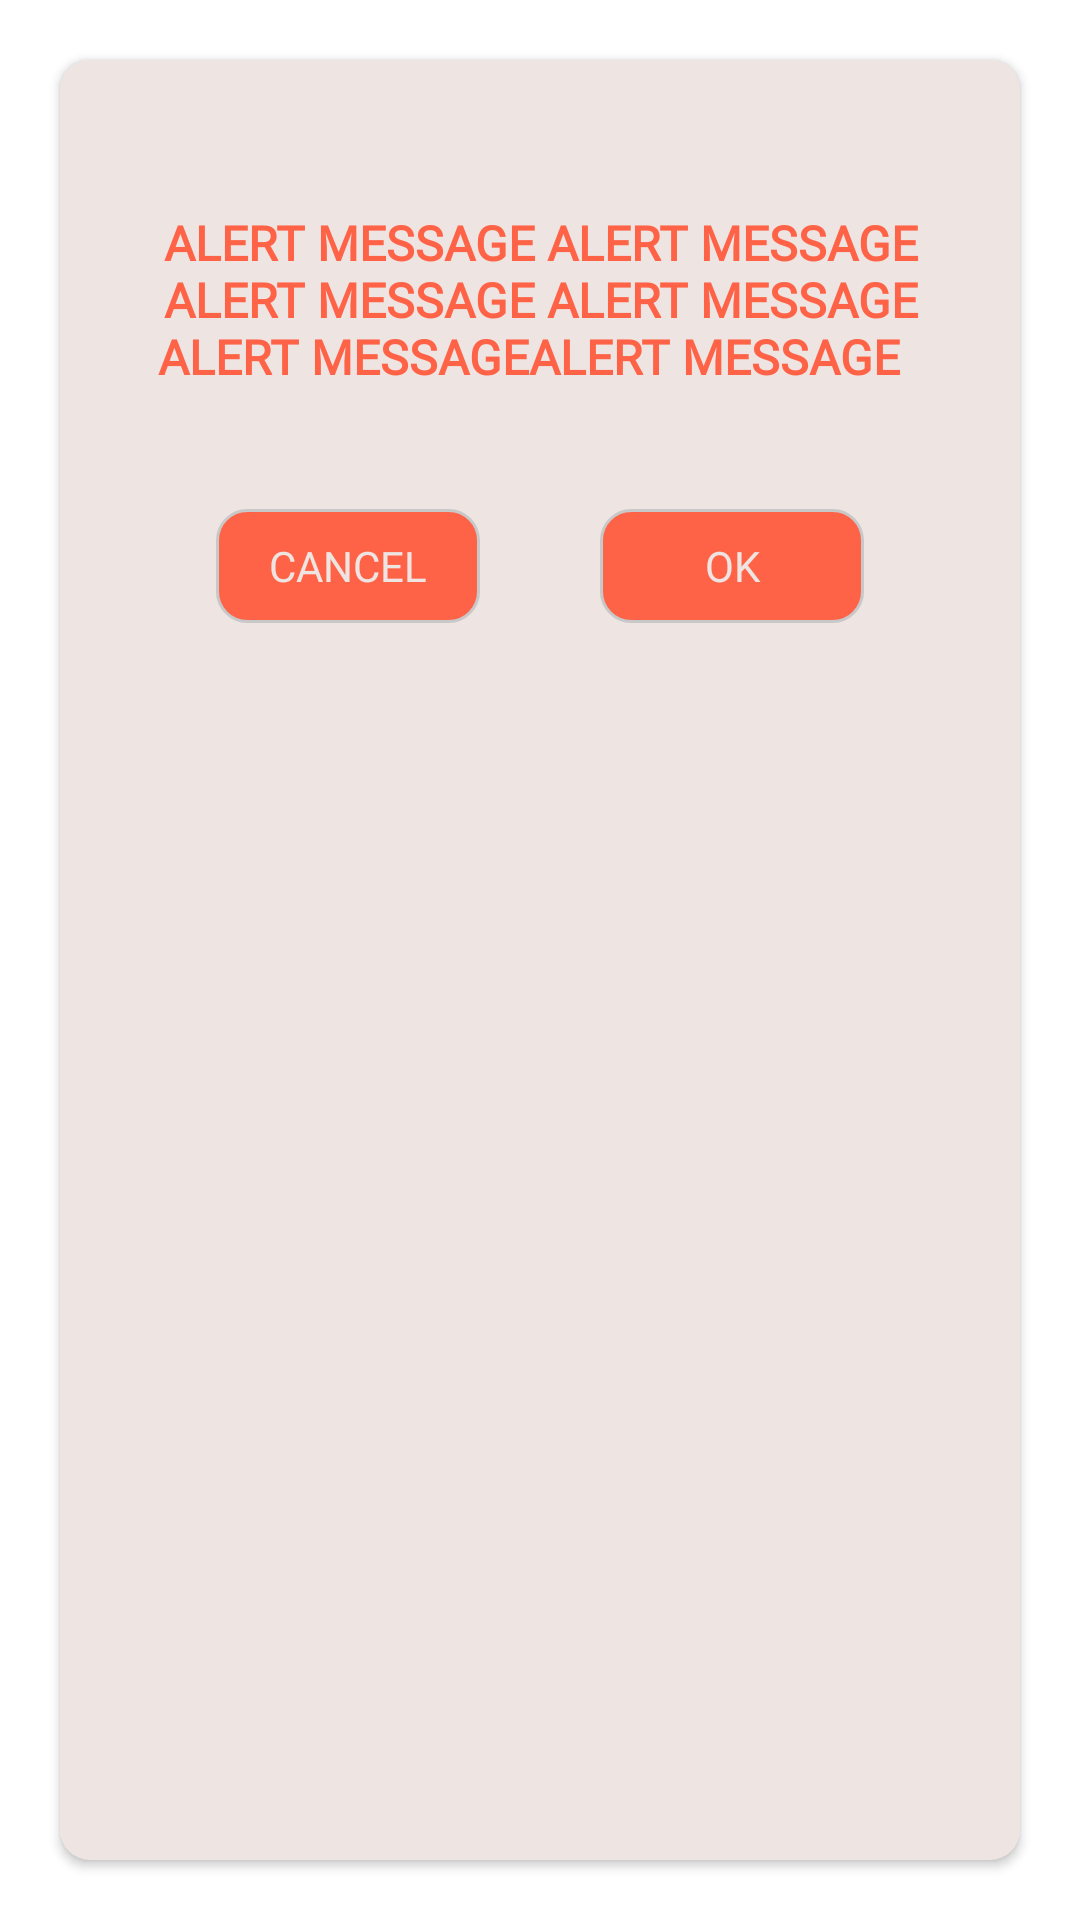

Produce the Android XML layout that renders to this screen, including the resource entries it uses.
<!-- AndroidManifest.xml: application theme Theme.SpaManagement -->
<!-- res/layout/dialog_dual_action_alert.xml -->
<?xml version="1.0" encoding="utf-8"?>
<LinearLayout xmlns:android="http://schemas.android.com/apk/res/android"
    android:layout_width="match_parent"
    android:layout_height="wrap_content"
    xmlns:app="http://schemas.android.com/apk/res-auto">

    <androidx.cardview.widget.CardView
        android:layout_width="match_parent"
        android:layout_height="match_parent"
        android:layout_margin="20dp"
        app:cardCornerRadius="10dp"
        app:cardBackgroundColor="@color/color_accent">

        <LinearLayout
            android:layout_width="match_parent"
            android:layout_height="match_parent"
            android:orientation="vertical"
            android:paddingTop="30dp">

            <LinearLayout
                android:layout_width="match_parent"
                android:layout_height="wrap_content"
                android:gravity="center">

                <androidx.appcompat.widget.AppCompatTextView
                    android:id="@+id/tv_message"
                    android:layout_width="wrap_content"
                    android:layout_height="wrap_content"
                    android:textSize="16sp"
                    android:textColor="@color/color_primary"
                    android:textStyle="bold"
                    android:fontFamily="@font/cosmic_san_ms"
                    android:layout_marginTop="20dp"
                    android:layout_marginBottom="20dp"
                    android:layout_marginStart="24dp"
                    android:layout_marginEnd="24dp"
                    android:gravity="center"
                    android:text="ALERT MESSAGE ALERT MESSAGE ALERT MESSAGE ALERT MESSAGE ALERT MESSAGEALERT MESSAGE  "/>

            </LinearLayout>

            <LinearLayout
                android:layout_width="match_parent"
                android:layout_height="wrap_content"
                android:gravity="center"
                android:orientation="horizontal">

                    <androidx.appcompat.widget.AppCompatButton
                        android:id="@+id/btn_cancel"
                        android:layout_width="wrap_content"
                        android:layout_height="38dp"
                        style="@style/AppCommonBtnStyle"
                        android:text="cancel"
                        android:fontFamily="@font/cosmic_san_ms"
                        android:layout_margin="20dp"/>

                <androidx.appcompat.widget.AppCompatButton
                    android:id="@+id/btn_ok"
                    android:layout_width="wrap_content"
                    android:layout_height="38dp"
                    style="@style/AppCommonBtnStyle"
                    android:text="OK"
                    android:fontFamily="@font/cosmic_san_ms"
                    android:layout_margin="20dp"/>

            </LinearLayout>

        </LinearLayout>

    </androidx.cardview.widget.CardView>

</LinearLayout>
<!-- resources referenced by this layout -->
<resources>
  <color name="color_accent">#EEE4E2</color>
  <color name="color_primary">@color/tomato_orange</color>
  <style name="AppCommonBtnStyle" parent="Widget.AppCompat.Button.Borderless.Colored">
          <item name="android:background">@drawable/shape_brown_button_bg</item>
          <item name="android:textColor">@color/common_btn_color_list</item>
      </style>
  <style name="Theme.SpaManagement" parent="Theme.MaterialComponents.Light.NoActionBar">
          
          <item name="colorPrimary">@color/purple_500</item>
          <item name="colorPrimaryVariant">@color/purple_700</item>
          <item name="colorOnPrimary">@color/white</item>
          
          <item name="colorSecondary">@color/teal_200</item>
          <item name="colorSecondaryVariant">@color/teal_700</item>
          <item name="colorOnSecondary">@color/black</item>
          
          
          <item name="android:statusBarColor" tools:targetApi="l">@color/color_accent</item>
          
          <item name="android:navigationBarColor">@color/color_primary</item>
  
          <item name="android:windowDisablePreview">true</item>
  
          
          <item name="android:forceDarkAllowed" tools:targetApi="q">false</item>
  
      </style>
  <color name="tomato_orange">#FF6347</color>
  <!-- drawable shape_brown_button_bg (drawable) -->
  <?xml version="1.0" encoding="utf-8"?>
  <selector xmlns:android="http://schemas.android.com/apk/res/android">
  <item android:state_pressed='true'>
      <shape
          android:shape="rectangle"   >
  
          <stroke
              android:width="1dp"
              android:color="@color/color_primary" >
          </stroke>
  
          <solid android:color="@color/color_accent"/>
  
          <corners
              android:radius="10dp"   >
          </corners>
  
      </shape>
  </item>
  
  <item>
      <shape
          android:shape="rectangle">
  
          <stroke
              android:width="1dp"
              android:color="@color/ash" >
          </stroke>
  
          <solid android:color="@color/color_primary"/>
  
          <corners
              android:radius="10dp"   >
          </corners>
  
      </shape>
  </item>
  
  </selector>
  <color name="purple_500">#FF6200EE</color>
  <color name="purple_700">#FF3700B3</color>
  <color name="white">#FEFEFE</color>
  <color name="teal_200">#FF03DAC5</color>
  <color name="teal_700">#FF018786</color>
  <color name="black">#FF000000</color>
  <color name="ash">#C8C8C8</color>
</resources>
